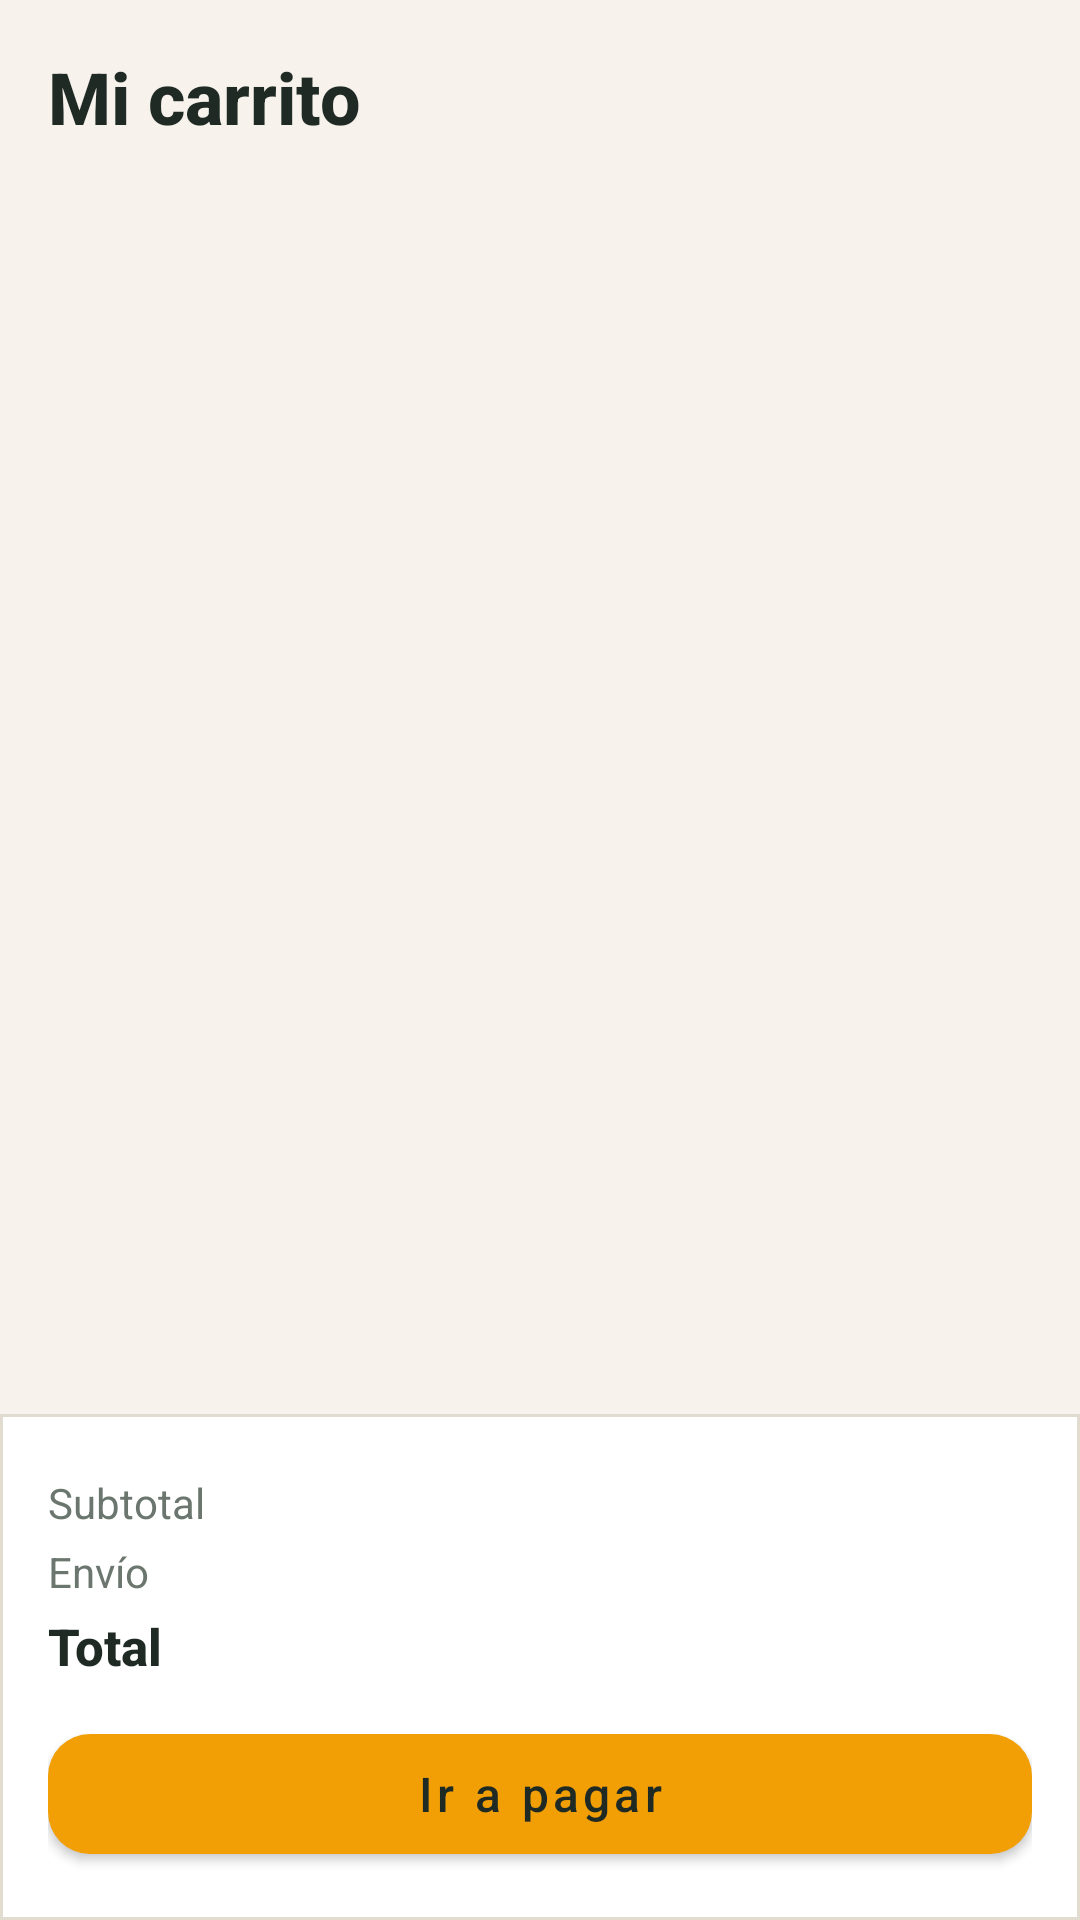

Android layout source for this screen:
<!-- AndroidManifest.xml: application theme Theme.MercaCerca -->
<!-- res/layout/fragment_cart.xml -->
<?xml version="1.0" encoding="utf-8"?>
<LinearLayout xmlns:android="http://schemas.android.com/apk/res/android" xmlns:app="http://schemas.android.com/apk/res-auto"
    android:layout_width="match_parent" android:layout_height="match_parent"
    android:orientation="vertical">
    <TextView style="@style/TextAppearance.MC.Headline" android:layout_width="match_parent" android:layout_height="wrap_content"
        android:padding="16dp" android:text="@string/mi_carrito" />
    <androidx.recyclerview.widget.RecyclerView
        android:id="@+id/rv"
        android:layout_width="match_parent" android:layout_height="0dp"
        android:layout_weight="1" android:clipToPadding="false"
        android:paddingStart="16dp" android:paddingEnd="16dp" />
    <LinearLayout android:layout_width="match_parent" android:layout_height="wrap_content" android:background="@drawable/bg_bottom_bar"
        android:orientation="vertical" android:padding="16dp">
        
        <LinearLayout android:layout_width="match_parent" android:layout_height="wrap_content" android:layout_marginTop="4dp" android:orientation="horizontal">
            <TextView style="@style/TextAppearance.MC.Body"
                android:layout_width="0dp" android:layout_height="wrap_content"
                android:layout_weight="1" android:text="@string/subtotal" />
            <TextView android:id="@+id/tvSubtotal" style="@style/TextAppearance.MC.Body" android:layout_width="wrap_content" android:layout_height="wrap_content" />
        </LinearLayout>
        
        <LinearLayout android:layout_width="match_parent" android:layout_height="wrap_content" android:layout_marginTop="4dp" android:orientation="horizontal">
            <TextView style="@style/TextAppearance.MC.Body"
                android:layout_width="0dp" android:layout_height="wrap_content"
                android:layout_weight="1" android:text="@string/envio" />
            <TextView android:id="@+id/tvShipping" style="@style/TextAppearance.MC.Body" android:layout_width="wrap_content" android:layout_height="wrap_content" />
        </LinearLayout>
        
        <LinearLayout android:layout_width="match_parent" android:layout_height="wrap_content" android:layout_marginTop="4dp" android:orientation="horizontal">
            <TextView style="@style/TextAppearance.MC.Title"
                android:layout_width="0dp" android:layout_height="wrap_content"
                android:layout_weight="1" android:text="@string/total" />
            <TextView android:id="@+id/tvTotal" style="@style/TextAppearance.MC.Price" android:layout_width="wrap_content" android:layout_height="wrap_content" />
        </LinearLayout>
        <com.google.android.material.button.MaterialButton
            android:id="@+id/btnCheckout" style="@style/Widget.MC.Button.Accent" android:layout_width="match_parent" android:layout_height="wrap_content"
            android:layout_marginTop="12dp" android:text="@string/ir_a_pagar" />
    </LinearLayout>
</LinearLayout>
<!-- resources referenced by this layout -->
<resources>
  <!-- drawable bg_bottom_bar (drawable) -->
  <?xml version="1.0" encoding="utf-8"?>
  <shape xmlns:android="http://schemas.android.com/apk/res/android" android:shape="rectangle">
      <solid android:color="@color/surface" />
      <stroke android:width="1dp" android:color="@color/divider" />
  </shape>
  <string name="envio">Envío</string>
  <string name="ir_a_pagar">Ir a pagar</string>
  <string name="mi_carrito">Mi carrito</string>
  <string name="subtotal">Subtotal</string>
  <string name="total">Total</string>
  <style name="TextAppearance.MC.Body" parent="">
          <item name="android:textSize">14sp</item>
          <item name="android:textColor">@color/text_secondary</item>
      </style>
  <style name="TextAppearance.MC.Headline" parent="">
          <item name="android:textSize">24sp</item>
          <item name="android:textStyle">bold</item>
          <item name="android:textColor">@color/text_primary</item>
          <item name="android:fontFamily">sans-serif-medium</item>
      </style>
  <style name="TextAppearance.MC.Price" parent="">
          <item name="android:textSize">16sp</item>
          <item name="android:textStyle">bold</item>
          <item name="android:textColor">@color/primary</item>
          <item name="android:fontFamily">sans-serif-medium</item>
      </style>
  <style name="TextAppearance.MC.Title" parent="">
          <item name="android:textSize">17sp</item>
          <item name="android:textStyle">bold</item>
          <item name="android:textColor">@color/text_primary</item>
          <item name="android:fontFamily">sans-serif-medium</item>
      </style>
  <style name="Widget.MC.Button.Accent" parent="Widget.MC.Button">
          <item name="backgroundTint">@color/accent</item>
          <item name="android:textColor">@color/text_primary</item>
      </style>
  <color name="surface">#FFFFFF</color>
  <color name="divider">#E2DCD0</color>
  <color name="text_secondary">#6B766F</color>
  <color name="text_primary">#1F2A24</color>
  <color name="primary">#1B5E4B</color>
  <style name="Widget.MC.Button" parent="Widget.MaterialComponents.Button">
          <item name="android:minHeight">52dp</item>
          <item name="android:textAllCaps">false</item>
          <item name="android:textSize">16sp</item>
          <item name="android:fontFamily">sans-serif-medium</item>
          <item name="cornerRadius">@dimen/radius_button</item>
          <item name="backgroundTint">@color/primary</item>
      </style>
  <color name="accent">#F29F05</color>
  <color name="primary_dark">#0F3D31</color>
  <color name="white">#FFFFFF</color>
  <color name="accent_dark">#C97F00</color>
  <color name="error">#C0392B</color>
  <color name="bg">#F7F3EC</color>
  <style name="Widget.MC.Input" parent="Widget.MaterialComponents.TextInputLayout.OutlinedBox">
          <item name="boxCornerRadiusTopStart">12dp</item>
          <item name="boxCornerRadiusTopEnd">12dp</item>
          <item name="boxCornerRadiusBottomStart">12dp</item>
          <item name="boxCornerRadiusBottomEnd">12dp</item>
          <item name="boxStrokeColor">@color/primary</item>
          <item name="hintTextColor">@color/primary</item>
      </style>
  <dimen name="radius_button">14dp</dimen>
</resources>
